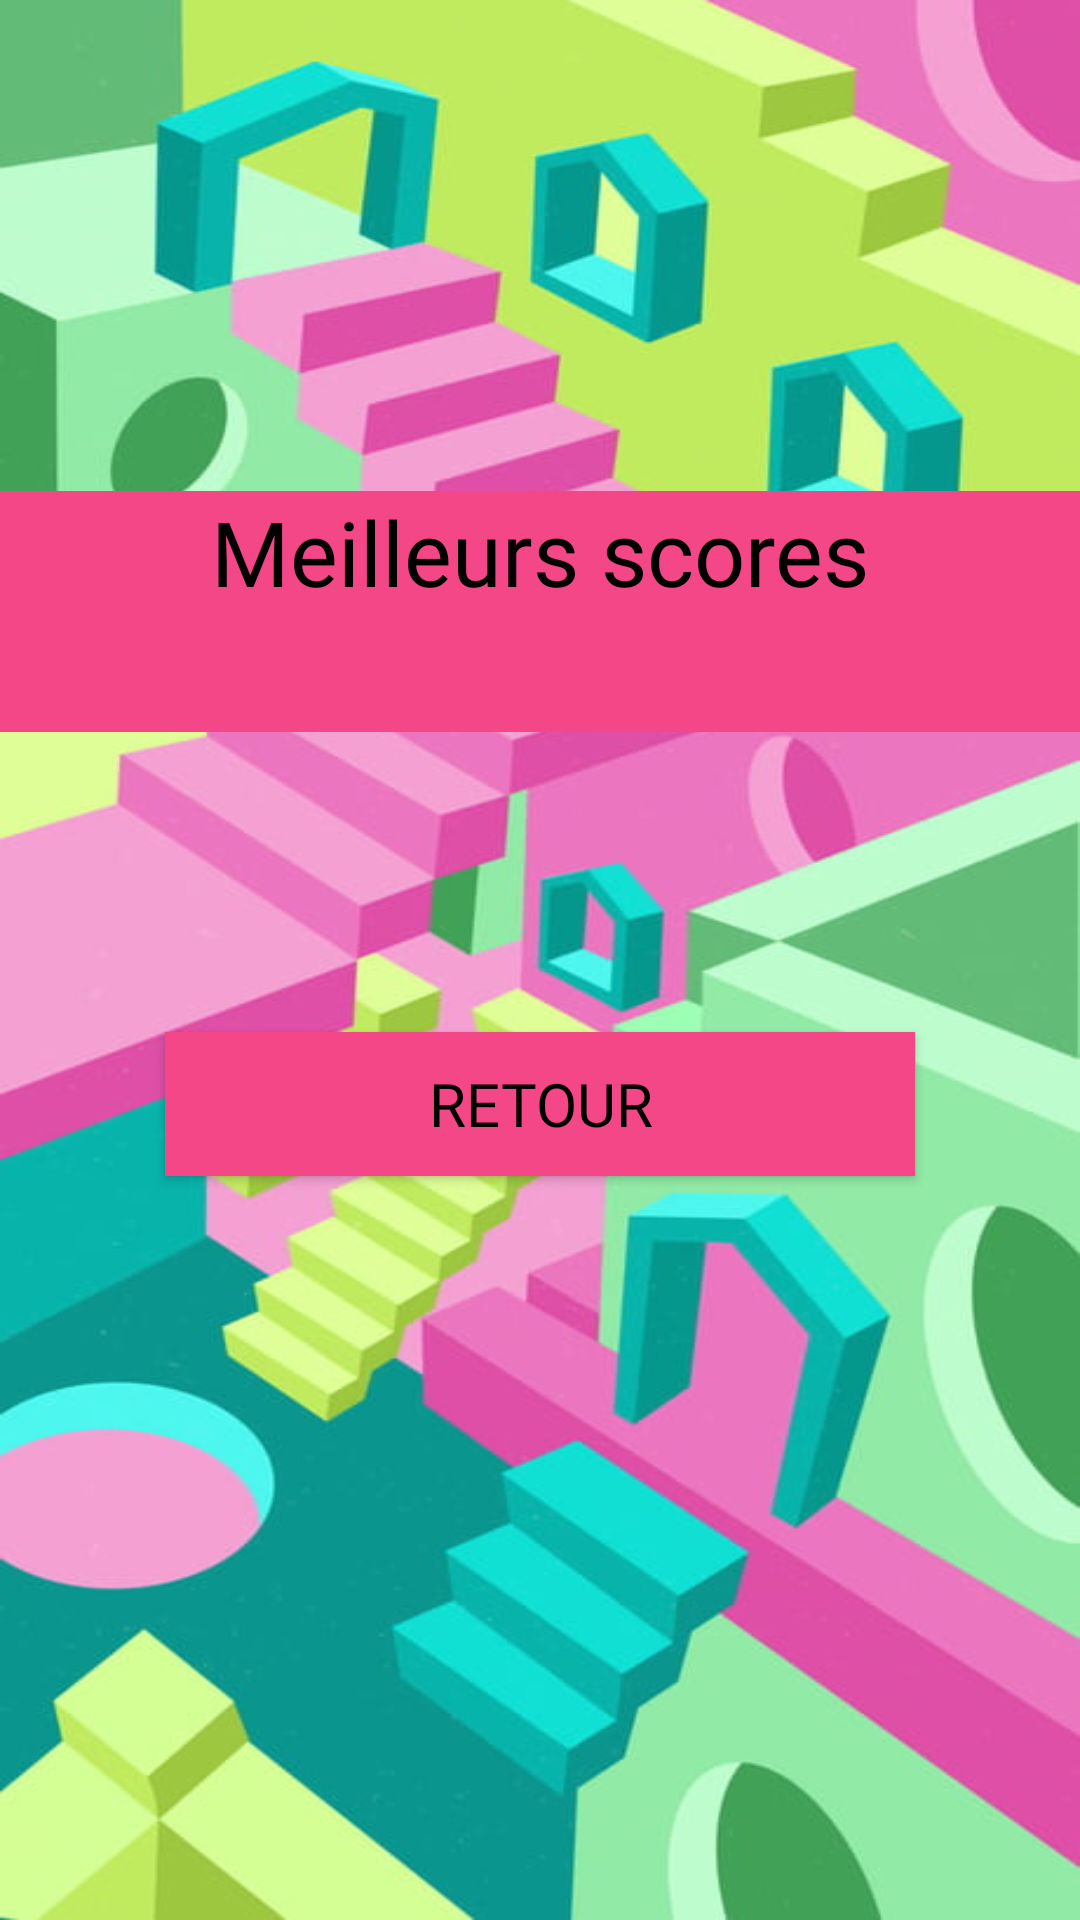

Here is an Android app screen rendered from its layout file. Give the layout XML and the strings, colors and styles it references.
<!-- AndroidManifest.xml: application theme Theme.PoulpeJeu -->
<!-- res/layout/practice_result_layout.xml -->
<?xml version="1.0" encoding="utf-8"?>
<LinearLayout xmlns:android="http://schemas.android.com/apk/res/android"
    android:orientation="vertical"
    android:layout_width="match_parent"
    android:layout_height="match_parent"
    android:background="@drawable/wallpaper1">
    <ImageView
        android:id="@+id/score_title"
        android:layout_width="wrap_content"
        android:layout_height="wrap_content"
        android:layout_gravity="center_horizontal"
        android:layout_marginTop="20dp"
        android:padding="20dp"/>
    <TextView
        android:id="@+id/score"
        android:layout_width="wrap_content"
        android:layout_height="wrap_content"
        android:layout_gravity="center_horizontal"
        android:textSize="25sp"
        android:fontFamily="@font/squaredfont"
        android:textColor="@color/black"
        android:padding="20dp">
    </TextView>
    <TextView
        android:layout_width="match_parent"
        android:layout_height="wrap_content"
        android:text="Meilleurs scores"
        android:layout_marginTop="30dp"
        android:layout_gravity="center_horizontal"
        android:textAlignment="center"
        android:textSize="30sp"
        android:background="@color/squidpink"
        android:textColor="@color/black"
        android:fontFamily="@font/neonfont"
        />
    <ListView
        android:id="@+id/scoreList"
        android:layout_width="match_parent"
        android:layout_height="wrap_content"

        android:divider="@null"
        android:dividerHeight="0dp"
        android:background="@color/squidpink"
        android:textColor="@color/black"
        android:fontFamily="@font/neonfont"
        android:padding="20dp"
        />
    <Button
        android:id="@+id/backButton"
        android:layout_width="250dp"
        android:layout_height="wrap_content"
        android:layout_gravity="center_horizontal"
        android:text="Retour"
        android:layout_marginTop="100dp"
        android:textColor="@color/black"
        />
</LinearLayout>
<!-- resources referenced by this layout -->
<resources>
  <color name="black">#FF000000</color>
  <color name="squidpink">#F44788</color>
  <!-- drawable wallpaper1: jpg bitmap (drawable, 57932 bytes) -->
  <style name="Theme.PoulpeJeu" parent="Theme.AppCompat.Light">
          <item name="android:statusBarColor">@color/black</item>
          <item name="android:buttonStyle">@style/menubutton_style</item>
      </style>
  <style name="menubutton_style" parent="Widget.AppCompat.Button">
          <item name="android:textColor">#000000</item>
          <item name="android:background">#F44788</item>
          <item name="android:textSize">20sp</item>
          <item name="android:fontFamily">@font/squaredfont</item>
          <item name="android:padding">10dp</item>
      </style>
</resources>
